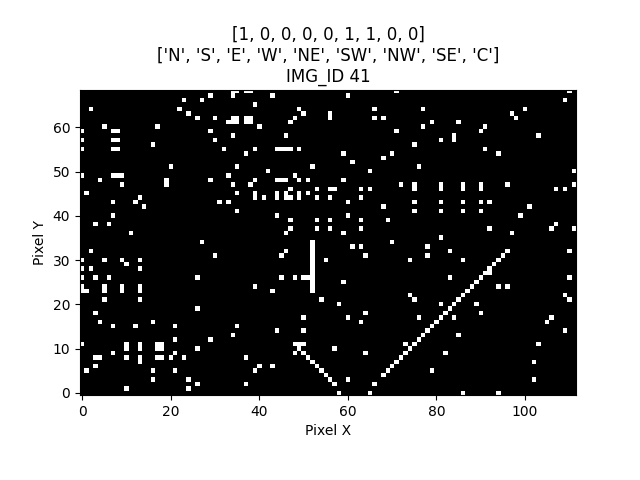

The table this chart was drawn from, first rows:
IMG_ID, PIXEL_X, PIXEL_Y, PIXEL_COLOR
41, 0, 0, 0
41, 1, 0, 0
41, 2, 0, 0
41, 3, 0, 0
41, 4, 0, 0
41, 5, 0, 0
41, 6, 0, 0
41, 7, 0, 0
41, 8, 0, 0
41, 9, 0, 0
41, 10, 0, 0
41, 11, 0, 0
41, 12, 0, 0
41, 13, 0, 0
41, 14, 0, 0
41, 15, 0, 0
41, 16, 0, 0
41, 17, 0, 0
41, 18, 0, 0
41, 19, 0, 0
41, 20, 0, 0
41, 21, 0, 0
41, 22, 0, 0
41, 23, 0, 0
41, 24, 0, 0
41, 25, 0, 0
41, 26, 0, 0
41, 27, 0, 0
41, 28, 0, 0
41, 29, 0, 0
41, 30, 0, 0
41, 31, 0, 0
41, 32, 0, 0
41, 33, 0, 0
41, 34, 0, 0
41, 35, 0, 0
41, 36, 0, 0
41, 37, 0, 0
41, 38, 0, 0
41, 39, 0, 0
41, 40, 0, 0
41, 41, 0, 0
41, 42, 0, 0
41, 43, 0, 0
41, 44, 0, 0
41, 45, 0, 0
41, 46, 0, 0
41, 47, 0, 0
41, 48, 0, 0
41, 49, 0, 0
41, 50, 0, 0
41, 51, 0, 0
41, 52, 0, 0
41, 53, 0, 0
41, 54, 0, 0
41, 55, 0, 0
41, 56, 0, 0
41, 57, 0, 0
41, 58, 0, 1
41, 59, 0, 0
... 7,668 more rows
